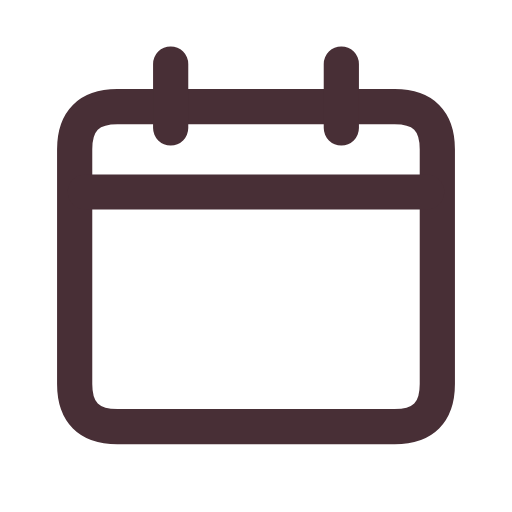
t = 0.00 s
t = 0.12 s: frame unchanged from t = 0.00 s, image omitted
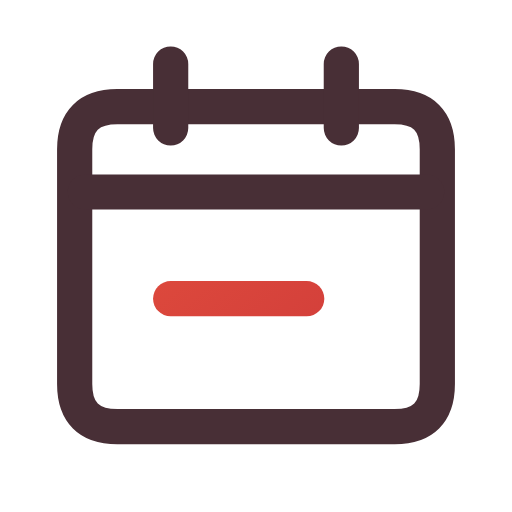
t = 0.38 s
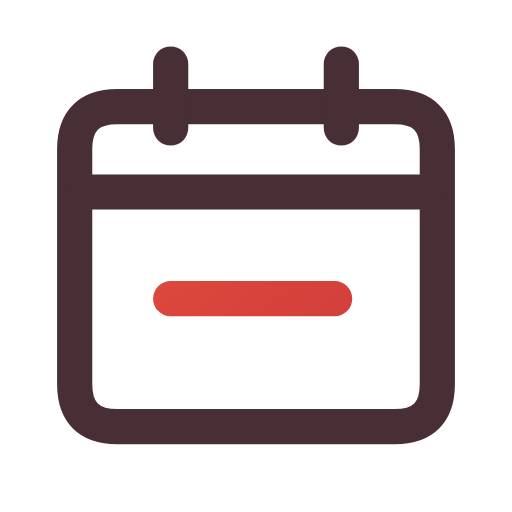
t = 0.51 s
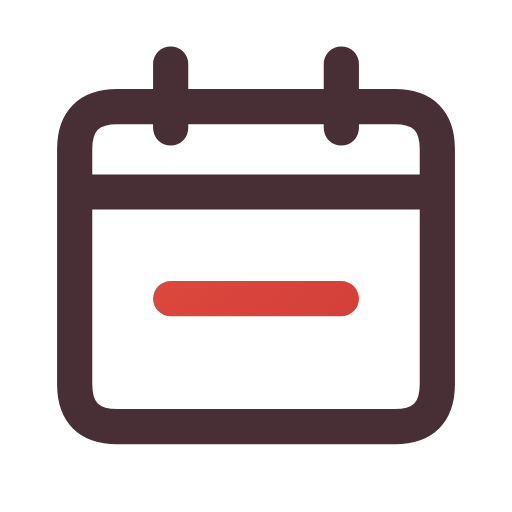
t = 0.64 s
t = 0.80 s: frame unchanged from t = 0.64 s, image omitted

The animated SVG that drew these frames (rendered in a browser with its animation timeline set to each time). Animation: 1 CSS @keyframes rule; one cycle of 0.80 s.

<svg xmlns="http://www.w3.org/2000/svg" width="24" height="24" viewBox="0 0 24 24" fill="none" role="img" aria-label="Date not fixed" class="ecui-status-undated-light-motion">
<title>Date not fixed</title>
<desc>The open date interval is written beneath the binding.</desc>
<defs><linearGradient id="ecui-status-undated-light-motion-accent" gradientUnits="userSpaceOnUse" x1="4" y1="3" x2="20" y2="22"><stop stop-color="#E9543E" style="stop-color:var(--ec-icon-accent,#E9543E)"/><stop offset="1" stop-color="#C93639" style="stop-color:var(--ec-icon-accent-end,#C93639)"/></linearGradient></defs>
<style>@media(prefers-reduced-motion:no-preference){.ecui-status-undated-light-motion .p2{stroke-dasharray:1;stroke-dashoffset:0;transform-box:view-box;transform-origin:12px 12px;animation:ecui-status-undated-light-motion-p2 800ms cubic-bezier(.3,0,.2,1) 1 backwards}@keyframes ecui-status-undated-light-motion-p2{0%{stroke-dashoffset:1}15%{stroke-dashoffset:1}80%{stroke-dashoffset:0}100%{stroke-dashoffset:0}}}</style>
<path class="p0" d="M5.5 5H18.5Q20.5 5 20.5 7V18Q20.5 20 18.5 20H5.5Q3.5 20 3.5 18V7Q3.5 5 5.5 5Z" fill="none" stroke="#482F36" stroke-width="1.65" stroke-linecap="round" stroke-linejoin="round" style="stroke:var(--ec-icon-ink,#482F36)"/>
<path class="p1" d="M4 9H20M8 3V6M16 3V6" fill="none" stroke="#482F36" stroke-width="1.65" stroke-linecap="round" stroke-linejoin="round" style="stroke:var(--ec-icon-ink,#482F36)"/>
<path class="p2" d="M8 14H16" fill="none" stroke="url(#ecui-status-undated-light-motion-accent)" stroke-width="1.65" stroke-linecap="round" stroke-linejoin="round" pathLength="1"/>
</svg>
